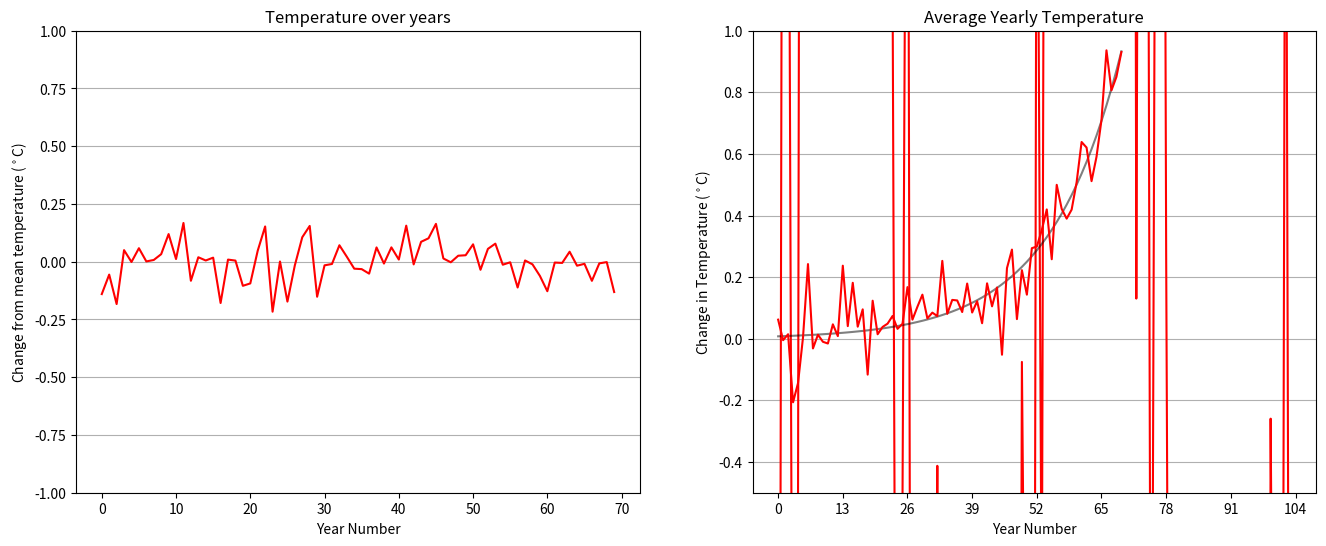

This chart was generated by the following Python code:
import numpy as np
import matplotlib.pyplot as plt

# global
def year_fuzz(value):
	#temp = 15 + (value/20)
	magnitude_sign = 1 if np.random.rand() < 0.5 else -1
	rnd = np.random.rand()
	offset = (32**(rnd) - 1)/(32 * 4) # range over 0.3 of a degree
	offset = offset * magnitude_sign
	return value + offset

# per region
# year_avgs = avg_prev, avg_cur, avg_next
# +ve season_var = northern,  -ve = southern,   0 = equator
def week_fuzz(curr_yr,week,season_var,week_var):
	
	year_percent = (week / 52)
	season_fade = (season_var/2) * np.sin(2 * np.pi * year_percent)

	week_rand = week_var * (np.random.rand() - 0.5)
	return curr_yr + season_fade + week_rand





fig,ax = plt.subplots(1,2,figsize=[16,6])


year_points = 70 # 1970 - 2040
x = np.arange(0,year_points)
y = np.zeros(year_points)
for i in range(len(y)):
	y[i] = year_fuzz(0)

plt.sca(ax[0])
plt.grid(True,'major','y')
plt.title("Temperature over years")
plt.plot(x,y,"r-")
plt.ylim(-1,1)
plt.ylabel(r"Change from mean temperature ($^\circ$C)")
plt.xlabel("Year Number")


wks = 52 * 2
x_wk = np.arange(0,wks)
y_wk = np.zeros(wks)
for i in range(wks // 52):
	year_avg = y[i]
for i in range(len(y_wk)):
	y_wk[i] = week_fuzz(year_avg,i,15,10)

plt.sca(ax[1])
plt.grid(True,'major','y')
plt.title("Temperature over two years")
plt.plot(x_wk,y_wk,"r-")
plt.xticks(np.arange(0,wks + 1, 13))
plt.xlabel("Week Number")
plt.show()


def temp_curve(x):
	return (128**(x/70)/128) 
y_example = temp_curve(x)
y_example_fuzz = np.zeros(year_points)
for i in range(len(y)):
	y_example_fuzz[i] = year_fuzz(y_example[i])
plt.plot(x,y_example,"k-",label="Underlying temp",c=(0,0,0,0.5))
plt.plot(x,y_example_fuzz,"r-")
plt.ylim(-0.5,1)
plt.xlabel("Year Number")
plt.grid(True,'major','y')
plt.ylabel(r"Change in Temperature ($^\circ$C)")
plt.title("Average Yearly Temperature")
plt.savefig("yearlytemp.png")
plt.show()


#def test(x):
#    return (128**(x) - 1)/128
#test_x = np.linspace(0,1)
#plt.plot(test_x,test(test_x))

